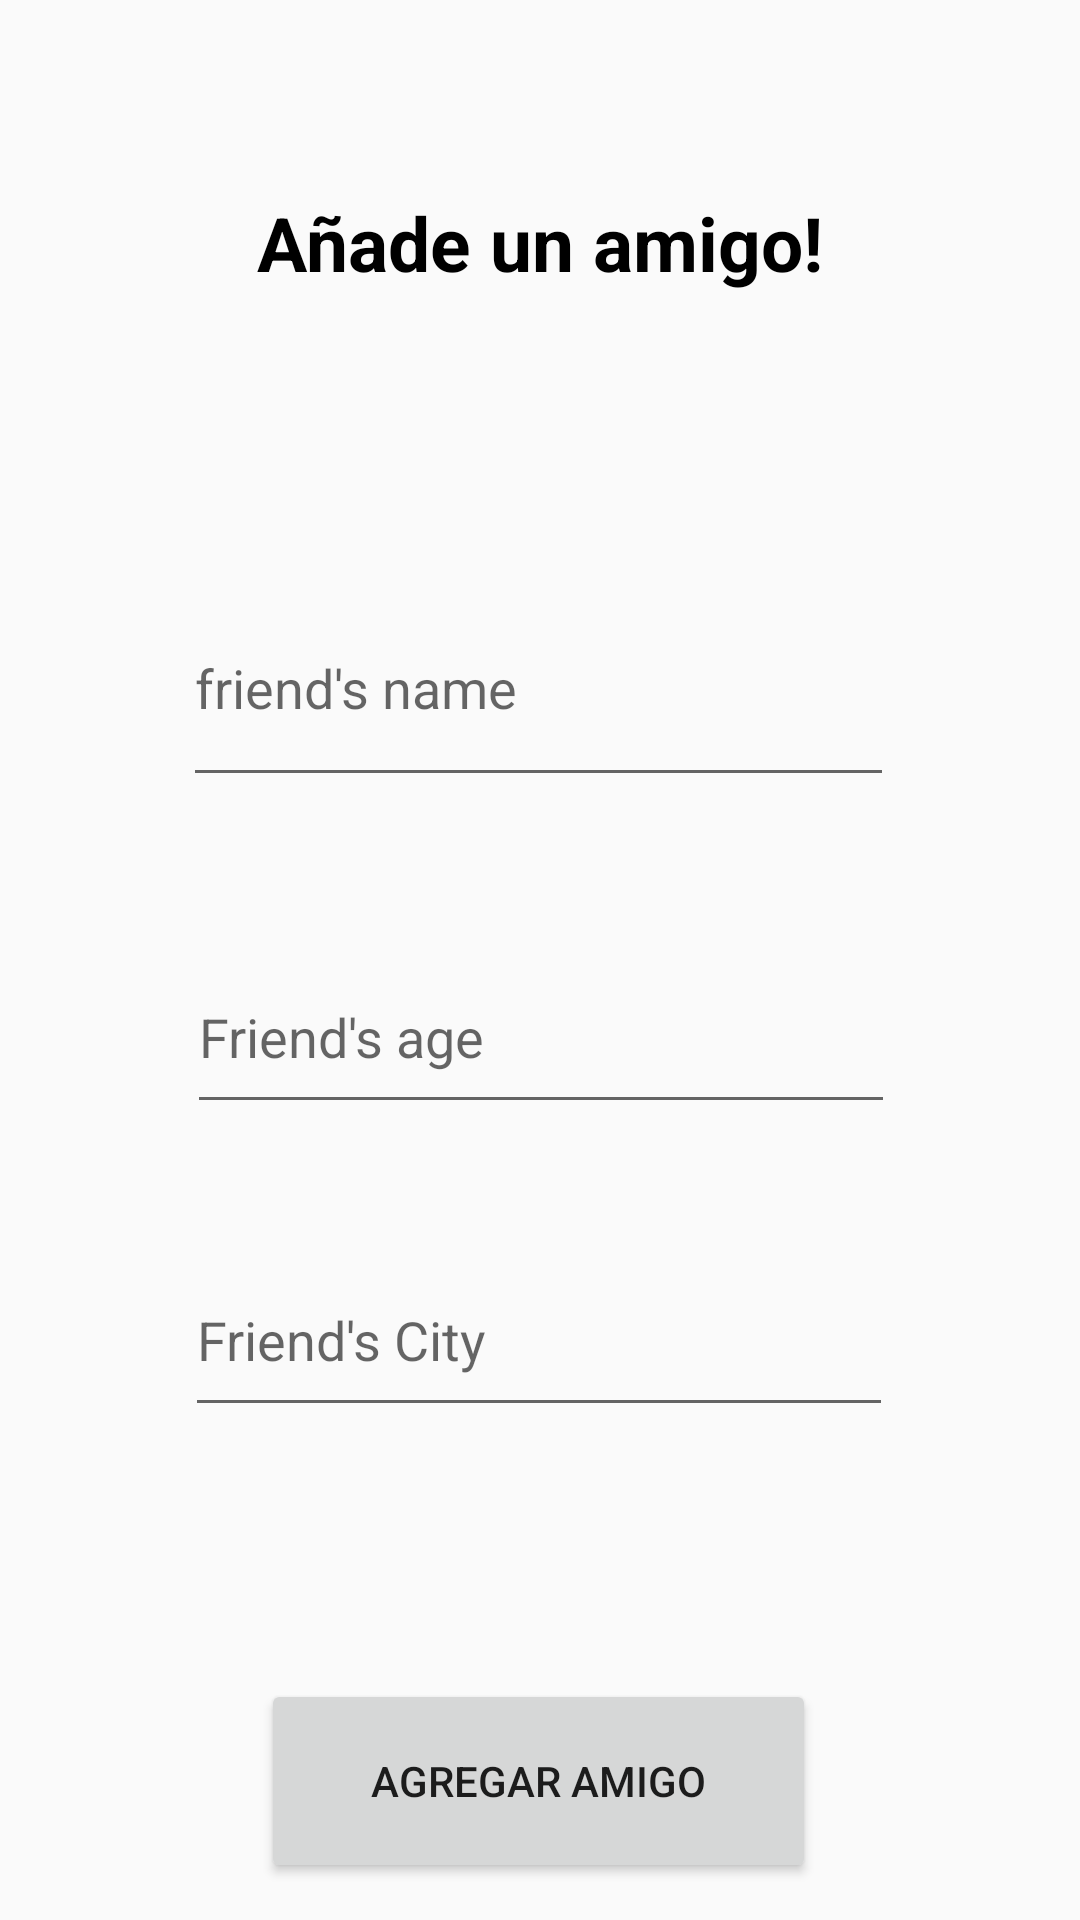

Produce the Android XML layout that renders to this screen, including the resource entries it uses.
<!-- AndroidManifest.xml: application theme Theme.ParcialC1Avanzadas -->
<!-- res/layout/activity_add_friend.xml -->
<?xml version="1.0" encoding="utf-8"?>
<android.support.constraint.ConstraintLayout xmlns:android="http://schemas.android.com/apk/res/android"
    xmlns:app="http://schemas.android.com/apk/res-auto"
    xmlns:tools="http://schemas.android.com/tools"
    android:layout_width="match_parent"
    android:layout_height="match_parent"
    tools:context=".addFriendActivity">


    <TextView
        android:id="@+id/addFriend"
        android:layout_width="wrap_content"
        android:layout_height="wrap_content"
        android:layout_marginTop="64dp"
        android:text="Añade un amigo!"
        android:textColor="@color/black"
        android:textSize="25sp"
        android:textStyle="bold"
        app:layout_constraintEnd_toEndOf="parent"
        app:layout_constraintStart_toStartOf="parent"
        app:layout_constraintTop_toTopOf="parent" />

    <EditText
        android:id="@+id/friendName"
        android:layout_width="237dp"
        android:layout_height="76dp"
        android:layout_marginTop="92dp"
        android:hint="friend's name"
        app:layout_constraintEnd_toEndOf="parent"
        app:layout_constraintHorizontal_bias="0.497"
        app:layout_constraintStart_toStartOf="parent"
        app:layout_constraintTop_toBottomOf="@+id/addFriend" />

    <EditText
        android:id="@+id/friendAge"
        android:layout_width="236dp"
        android:layout_height="61dp"
        android:layout_marginTop="48dp"
        android:hint="Friend's age"
        app:layout_constraintEnd_toEndOf="parent"
        app:layout_constraintHorizontal_bias="0.502"
        app:layout_constraintStart_toStartOf="parent"
        app:layout_constraintTop_toBottomOf="@+id/friendName" />

    <EditText
        android:id="@+id/friendCity"
        android:layout_width="236dp"
        android:layout_height="61dp"
        android:layout_marginTop="40dp"
        android:hint="Friend's City"
        app:layout_constraintEnd_toEndOf="parent"
        app:layout_constraintHorizontal_bias="0.497"
        app:layout_constraintStart_toStartOf="parent"
        app:layout_constraintTop_toBottomOf="@+id/friendAge" />

    <Button
        android:id="@+id/storeFriend"
        android:layout_width="185dp"
        android:layout_height="68dp"
        android:layout_marginTop="84dp"
        android:text="Agregar amigo"
        app:layout_constraintEnd_toEndOf="parent"
        app:layout_constraintHorizontal_bias="0.498"
        app:layout_constraintStart_toStartOf="parent"
        app:layout_constraintTop_toBottomOf="@+id/friendCity" />


</android.support.constraint.ConstraintLayout>
<!-- resources referenced by this layout -->
<resources>
  <style name="Theme.ParcialC1Avanzadas" parent="Theme.AppCompat.Light.DarkActionBar">
          
          <item name="colorPrimary">@color/purple_500</item>
          <item name="colorPrimaryDark">@color/purple_700</item>
          <item name="colorAccent">@color/teal_200</item>
          
      </style>
  <!-- not gathered from this repository: default colours our renderer supplied (Android Studio template values) -->
  <color name="purple_500">#FF6200EE</color>
  <color name="purple_700">#FF3700B3</color>
  <color name="teal_200">#FF03DAC5</color>
  <color name="black">#FF000000</color>
</resources>
